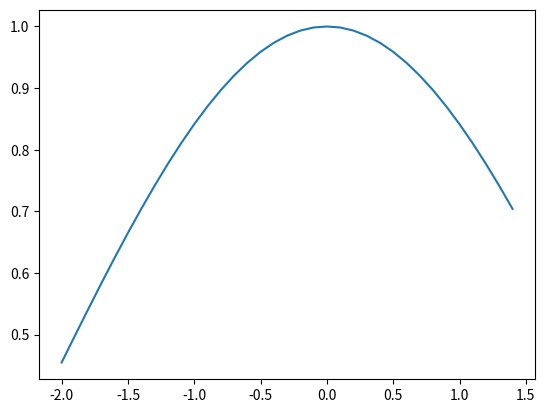

The script that saved this image:
import matplotlib.pyplot as plt
import numpy as np

x = []
y = []

for t in np.arange(-2,1.5,0.1):
    x.append(t)
    y.append(np.sin(t)/t)
    
plt.plot(x,y)
plt.show()

